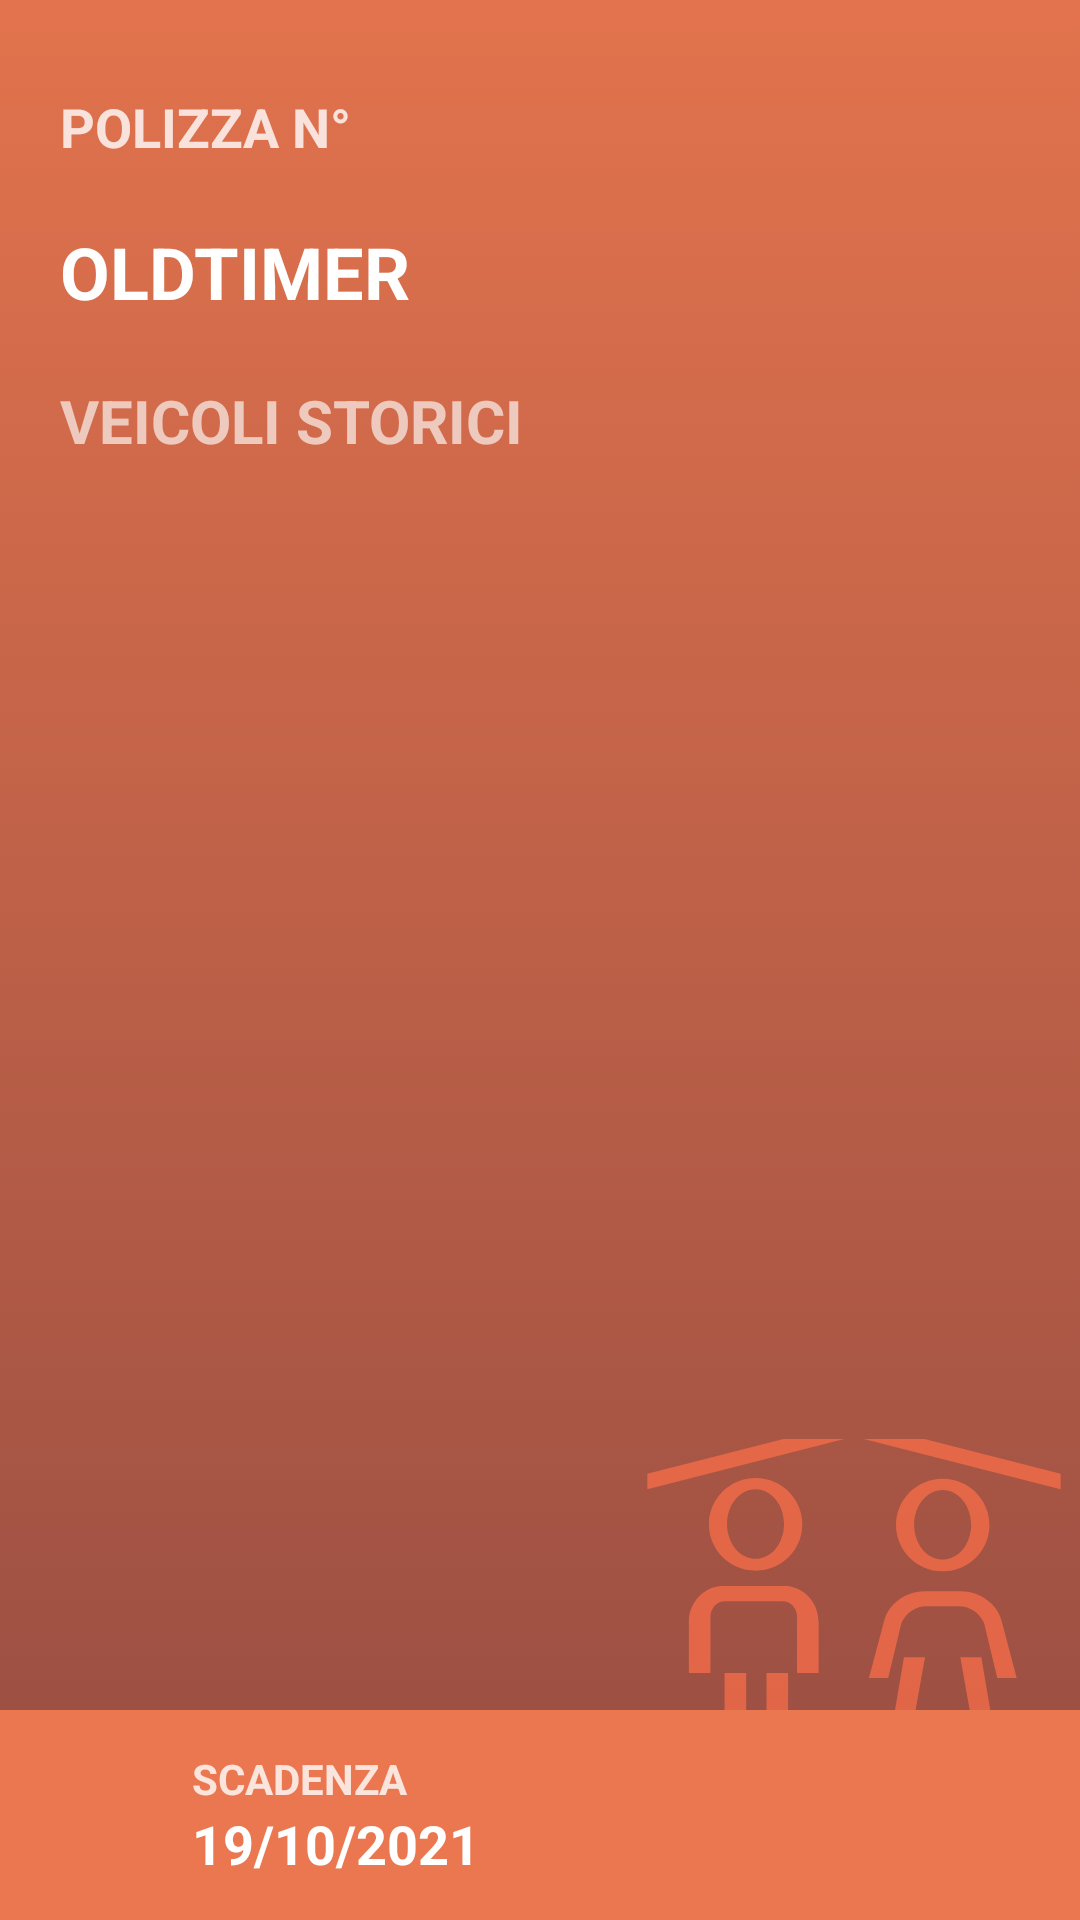

Layout XML and referenced resources for this Android screen:
<!-- AndroidManifest.xml: application theme Theme.Bartolinimaurilogin -->
<!-- res/layout/view_policy_casa_famiglia.xml -->
<?xml version="1.0" encoding="utf-8"?>
<androidx.constraintlayout.widget.ConstraintLayout
    android:layout_marginVertical="20dp"
    xmlns:android="http://schemas.android.com/apk/res/android"
    xmlns:app="http://schemas.android.com/apk/res-auto"
    android:background="@drawable/lineargradient_policy_casa_famiglia"
    android:layout_width="match_parent"
    android:layout_height="250dp">

    <ImageView
        android:layout_width="300dp"
        android:layout_height="100dp"
        android:layout_marginEnd="-75dp"
        android:layout_marginBottom="-10dp"
        android:alpha=".7"
        android:scaleType="centerCrop"
        android:src="@drawable/casa_e_famiglia_svg_colorato"
        app:layout_constraintBottom_toTopOf="@+id/view"
        app:layout_constraintEnd_toEndOf="parent" />

    <TextView
        android:id="@+id/numberPolicyTextView"
        android:layout_width="match_parent"
        android:layout_height="wrap_content"
        android:layout_marginStart="20dp"
        android:layout_marginTop="30dp"
        android:text="Polizza n°"
        android:textStyle="bold"
        android:textSize="18sp"
        android:textAllCaps="true"
        android:textColor="#CCFFFFFF"
        app:layout_constraintEnd_toEndOf="parent"
        app:layout_constraintStart_toStartOf="parent"
        app:layout_constraintTop_toTopOf="parent" />

    <TextView
        android:id="@+id/companyNameTextView"
        android:layout_width="match_parent"
        android:layout_height="wrap_content"
        android:layout_marginStart="20dp"
        android:layout_marginTop="20dp"
        android:text="oldtimer"
        android:textStyle="bold"
        android:textAllCaps="true"
        android:textColor="#FFFFFF"
        android:textSize="24sp"
        app:layout_constraintEnd_toEndOf="parent"
        app:layout_constraintStart_toStartOf="parent"
        app:layout_constraintTop_toBottomOf="@+id/numberPolicyTextView" />

    <TextView
        android:id="@+id/vehicleTextView"
        android:layout_width="match_parent"
        android:layout_height="wrap_content"
        android:layout_marginStart="20dp"
        android:layout_marginTop="20dp"
        android:text="veicoli storici"
        android:textStyle="bold"
        android:textAllCaps="true"
        android:textColor="#CCFFFFFF"
        android:textSize="20sp"
        android:alpha=".8"
        app:layout_constraintEnd_toEndOf="parent"
        app:layout_constraintStart_toStartOf="parent"
        app:layout_constraintTop_toBottomOf="@+id/companyNameTextView" />

    <View
        android:id="@+id/view"
        android:layout_width="match_parent"
        android:layout_height="70dp"
        android:background="#EA7750"
        app:layout_constraintBottom_toBottomOf="parent"
        app:layout_constraintEnd_toEndOf="parent"
        app:layout_constraintStart_toStartOf="parent" />

    <ImageView
        android:id="@+id/imageView"
        android:layout_width="24dp"
        android:layout_height="24dp"
        android:layout_marginStart="20dp"
        android:alpha=".8"
        android:src="@drawable/baseline_hourglass_full_24"
        app:layout_constraintBottom_toBottomOf="parent"
        app:layout_constraintStart_toStartOf="@+id/view"
        app:layout_constraintTop_toTopOf="@+id/view" />

    <LinearLayout
        android:layout_width="wrap_content"
        android:layout_height="wrap_content"
        android:orientation="vertical"
        android:layout_marginLeft="20dp"
        app:layout_constraintBottom_toBottomOf="parent"
        app:layout_constraintStart_toEndOf="@+id/imageView"
        app:layout_constraintTop_toTopOf="@+id/view">

        <TextView
            android:id="@+id/textView2"
            android:layout_width="wrap_content"
            android:layout_height="wrap_content"
            android:text="scadenza"
            android:textAllCaps="true"
            android:textColor="#CCFFFFFF"
            android:textSize="14sp"
            android:textStyle="bold" />

        <TextView
            android:id="@+id/expirationDateText"
            android:layout_width="wrap_content"
            android:layout_height="wrap_content"
            android:text="19/10/2021"
            android:textAllCaps="true"
            android:textColor="#FFFFFF"
            android:textSize="18sp"
            android:textStyle="bold" />
    </LinearLayout>

    <ImageView
        android:layout_width="24dp"
        android:layout_height="24dp"
        android:alpha=".8"
        android:src="@drawable/baseline_article_24"
        android:layout_marginEnd="20dp"
        app:layout_constraintBottom_toBottomOf="parent"
        app:layout_constraintEnd_toEndOf="parent"
        app:layout_constraintTop_toTopOf="@+id/view" />

</androidx.constraintlayout.widget.ConstraintLayout>
<!-- resources referenced by this layout -->
<resources>
  <!-- drawable casa_e_famiglia_svg_colorato: vector/xml drawable (drawable, 2058 chars, omitted) -->
  <!-- drawable lineargradient_policy_casa_famiglia (drawable) -->
  <?xml version="1.0" encoding="utf-8"?>
  <selector xmlns:android="http://schemas.android.com/apk/res/android">
  <item>
      <shape>
          <gradient
              android:angle="-90"
              android:startColor="#E2734D"
              android:endColor="#954C42"
              android:type="linear" />
      </shape>
  </item>
  </selector>
  <style name="Theme.Bartolinimaurilogin" parent="Theme.MaterialComponents.DayNight.NoActionBar">
          
          <item name="colorPrimary">@color/white</item>
          <item name="colorPrimaryVariant">@color/purple_700</item>
          <item name="colorOnPrimary">@color/white</item>
          
          <item name="colorSecondary">@color/teal_200</item>
          <item name="colorSecondaryVariant">@color/teal_700</item>
          <item name="colorOnSecondary">@color/black</item>
          
          <item name="android:statusBarColor" tools:targetApi="l">#000</item>
          
      </style>
  <color name="white">#FFFFFFFF</color>
  <color name="purple_700">#FF3700B3</color>
  <color name="teal_200">#FF03DAC5</color>
  <color name="teal_700">#FF018786</color>
  <color name="black">#FF000000</color>
</resources>
